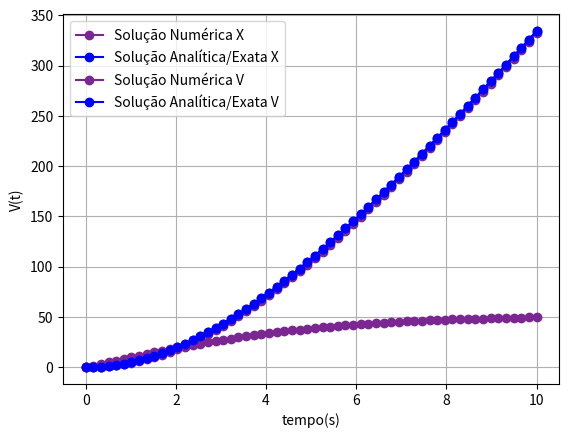

The matplotlib source for this figure:
# Resolução do Problema de PVI:
#Importando Bibliotecas:
import numpy as np
import math as mt
import matplotlib.pyplot as plt

# Definindo Variáveis de Entrada:
g = 9.81 # m/s²
m = 68.1 # kg
cd = 0.25 # kg/m
n = 60
tf = 10 
t0 = 0
y0_x = 0
y0_v = 0
h = (tf-t0)/(n-1)

# Definindo as Funções:
def f_x(v):
    return v

def f_v(v):
    return g - (cd/m)*v**2

# Definindo as Condições Iniciais:

t = np.zeros(n)
y_x = np.zeros(n)
y_v = np.zeros(n)

for i in range(0,n): # precisa de mais elementos que o numero de elementos, por causa do y[i+1]. Se for tempo de 0 a 4, 5 elementos, for precisa ir de 0 a 5 para dar 6 elementos 
    if i == 0:
        t[i] = t0
        y_x[i] = y0_x
        y_v[i] = y0_v
    else:
        t[i] = i*h 
        y_x[i] = 0
        y_v[i] = 0

# Método de Euler:

for i in range(0,n-1): # deve ir até n-1 porque a solução de y[i+1] é resolvida até o tempo de 3s, sendo que o tempo final é 4
    y_x[i+1] = y_x[i] + h*f_x(y_v[i])
    y_v[i+1] = y_v[i] + h*f_v(y_v[i])
print(y_x)
print(y_v)

yex_v = np.sqrt((g*m)/cd) * np.tanh(np.sqrt((g*m)/cd))
yex_x = (m/cd) * (np.log(np.cosh(np.sqrt((g*cd)/m)*t)))

plt.plot(t, y_x, marker='o', linestyle='-', color='#7B2791', label='Solução Numérica X')
plt.plot(t, yex_x, marker='o', linestyle='-', color='blue', label='Solução Analítica/Exata X')
plt.xlabel('tempo(s)')
plt.ylabel('x(t)')
plt.grid(True)
plt.legend()
plt.show()

plt.plot(t, y_v, marker='o', linestyle='-', color='#7B2791', label='Solução Numérica V')
plt.plot(t, yex_x, marker='o', linestyle='-', color='blue', label='Solução Analítica/Exata V')
plt.xlabel('tempo(s)')
plt.ylabel('V(t)')
plt.grid(True)
plt.legend()
plt.show() 

